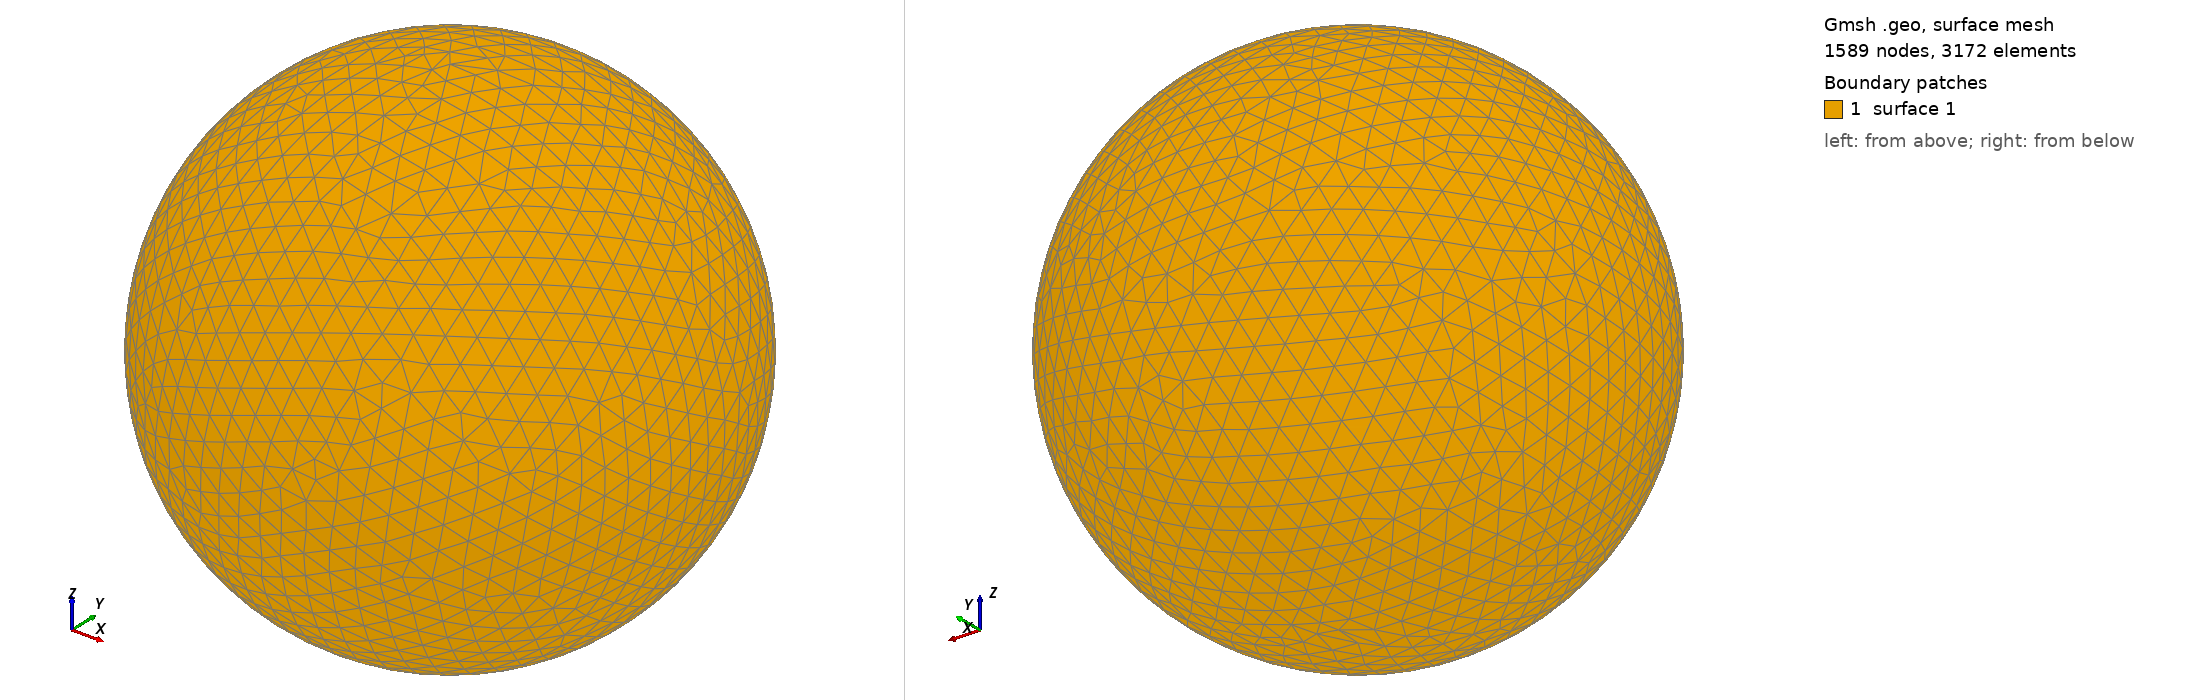

Gmsh geometry script, surface-meshed: 1589 nodes, 3172 surface elements. Boundary patches (legend numbers): 1 surface 1. Left view from above one corner, right view from below the opposite corner. The script declares no physical surfaces, so the legend lists its geometric surfaces. The drawing asked Gmsh for element sizes between 1% and 20% of the model's largest extent; the script's own settings can give other sizes.

=== shot0736.geo (drawn) ===
SetFactory("OpenCASCADE");
Point(1) = {0,0,0,0};
Sphere(1) = {0,0,0,0.00761500};
MeshSize{ PointsOf{ Surface{:}; } } = 0.000761500;
Mesh.ElementOrder=1;
Mesh.Format=39;
